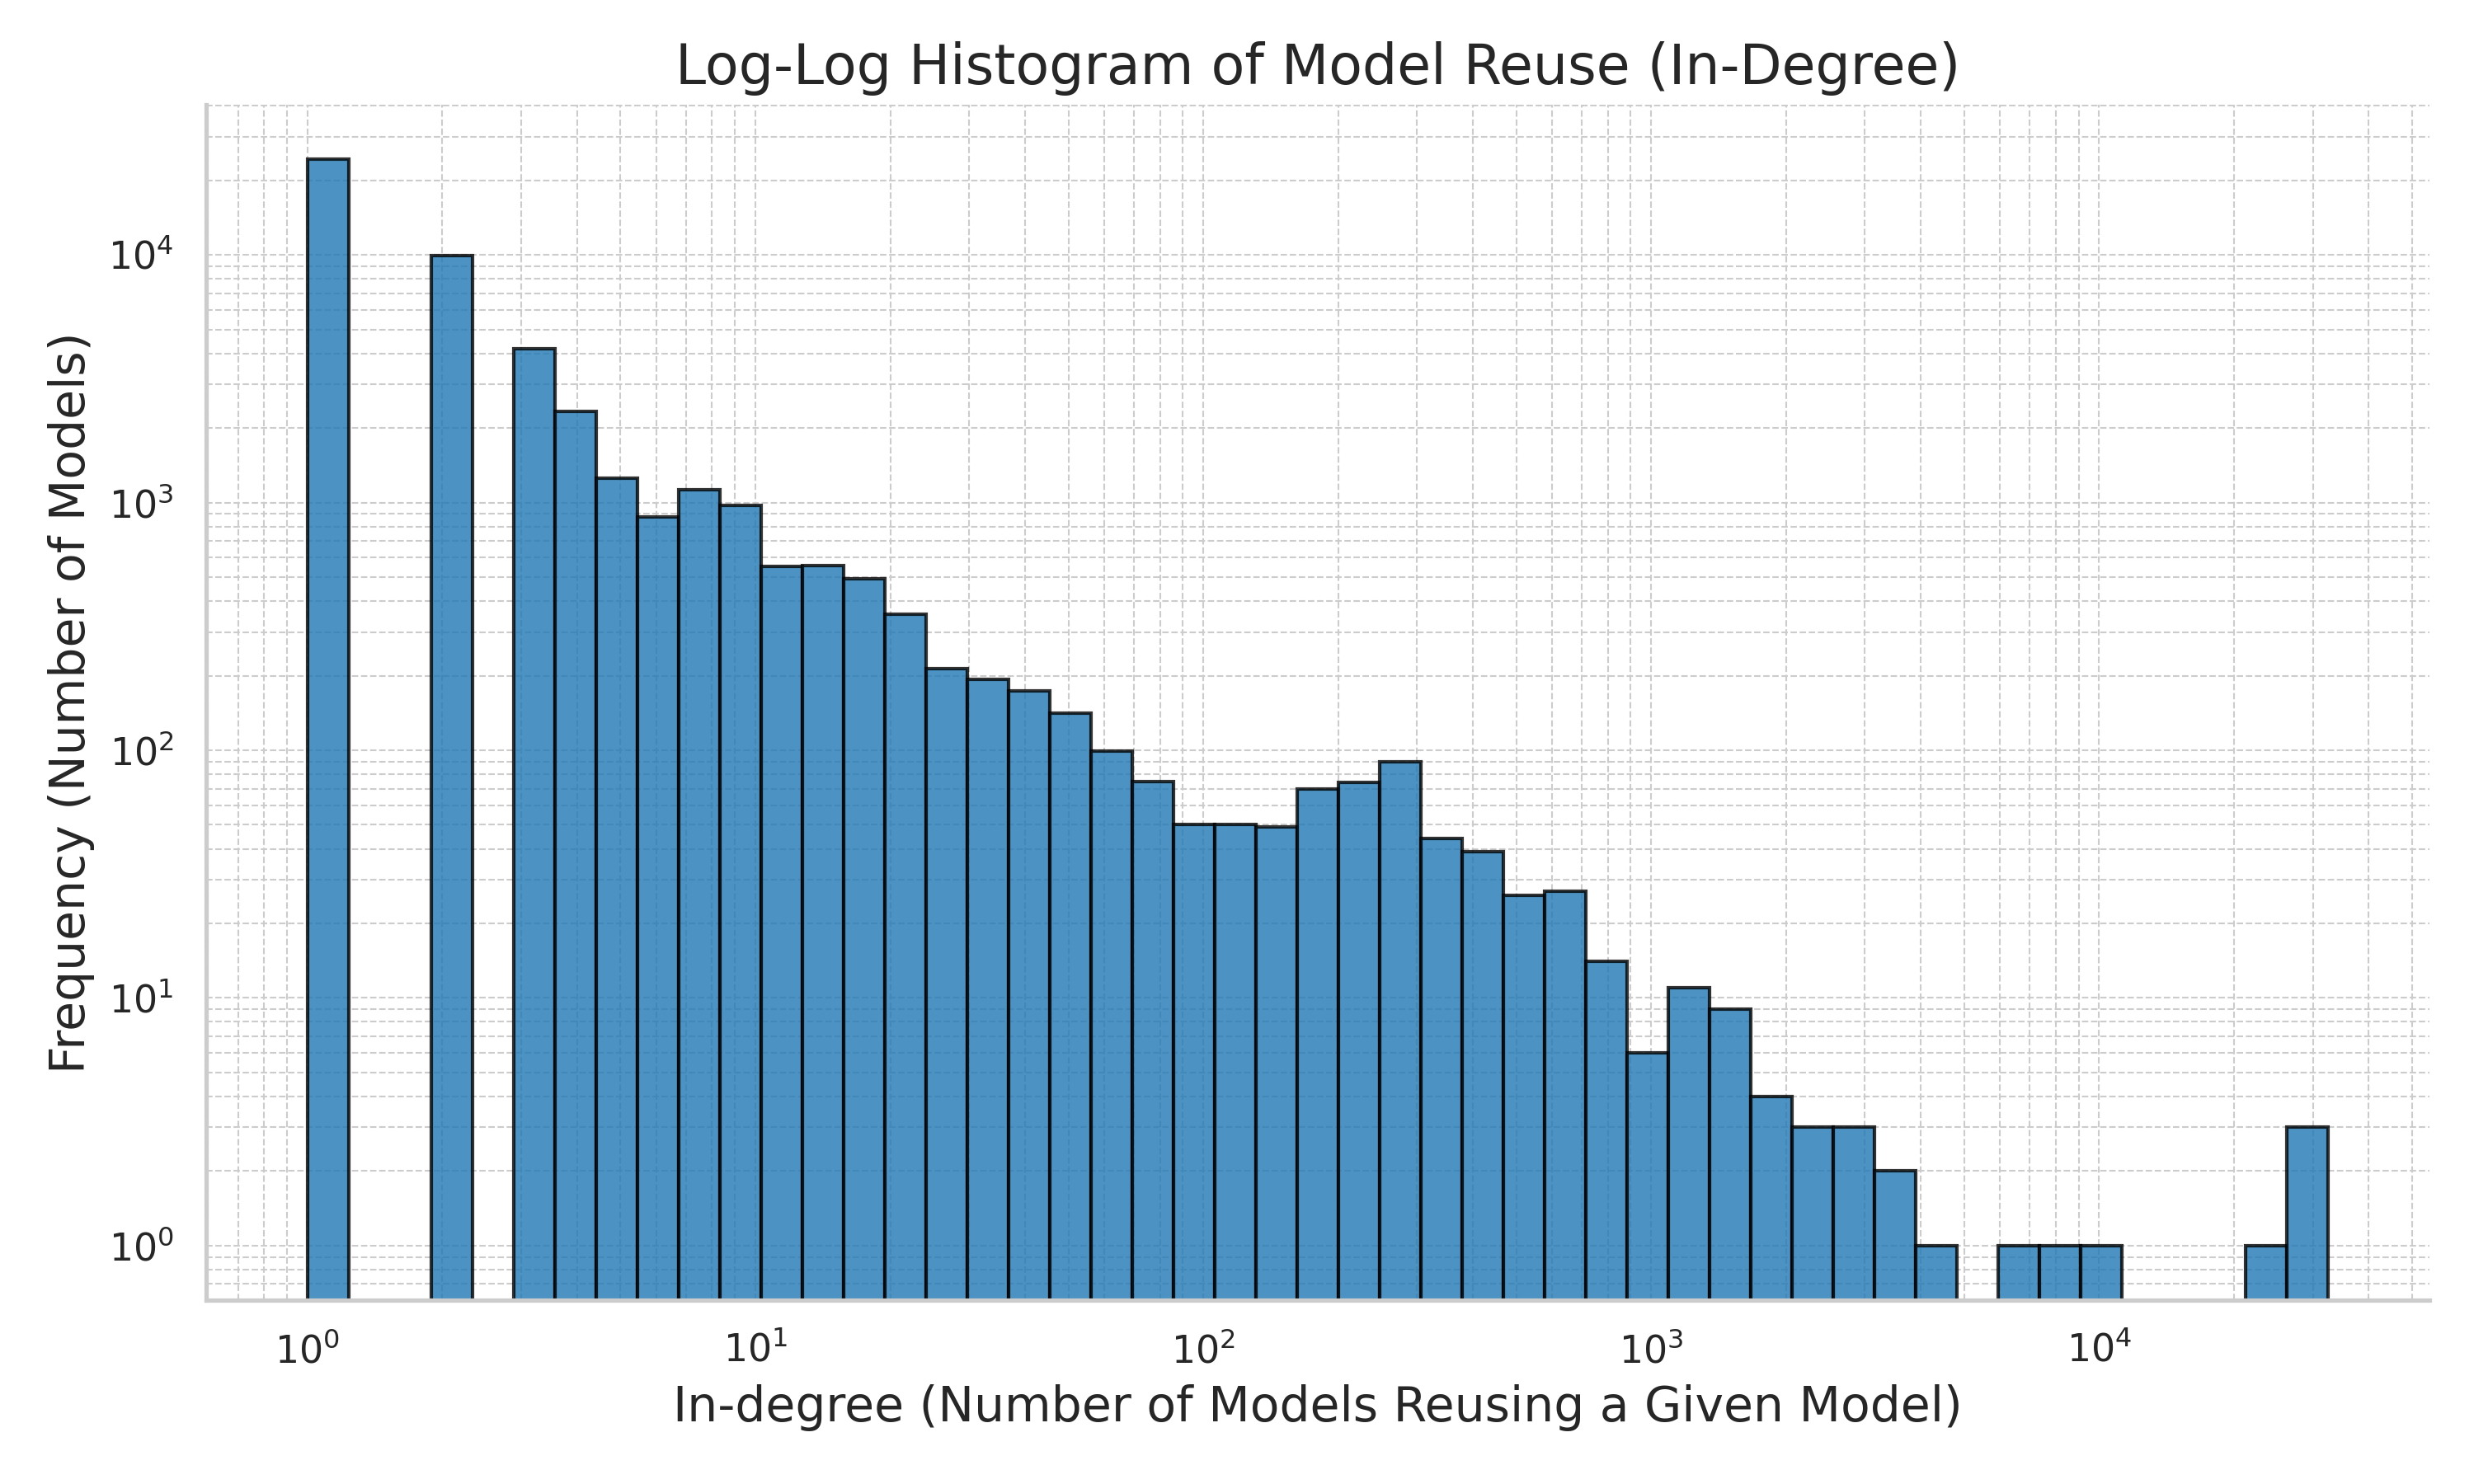

This chart was generated by the following Python code:
import pandas as pd
import matplotlib.pyplot as plt
import numpy as np
import seaborn as sns

sns.set_theme(style="whitegrid")
plt.rcParams.update({
    "font.size": 12,
    "axes.titlesize": 16,
    "axes.labelsize": 14,
    "figure.figsize": (10, 6),
    "axes.spines.top": False,
    "axes.spines.right": False
})

df = pd.read_csv("in_degree/data.csv")

nonzero = df[df['in_degree'] > 0]

bins = np.logspace(0, np.log10(nonzero['in_degree'].max()), 50)

plt.figure(figsize=(10, 6))
plt.hist(nonzero['in_degree'], bins=bins, color='#1f77b4', edgecolor='black', alpha=0.8)

plt.xscale('log')
plt.yscale('log')

plt.xlabel("In-degree (Number of Models Reusing a Given Model)")
plt.ylabel("Frequency (Number of Models)")
plt.title("Log-Log Histogram of Model Reuse (In-Degree)")

plt.grid(True, which="both", linestyle="--", linewidth=0.5)
plt.tight_layout()

plt.savefig("in_degree/histogram.png", dpi=300)

plt.show()
